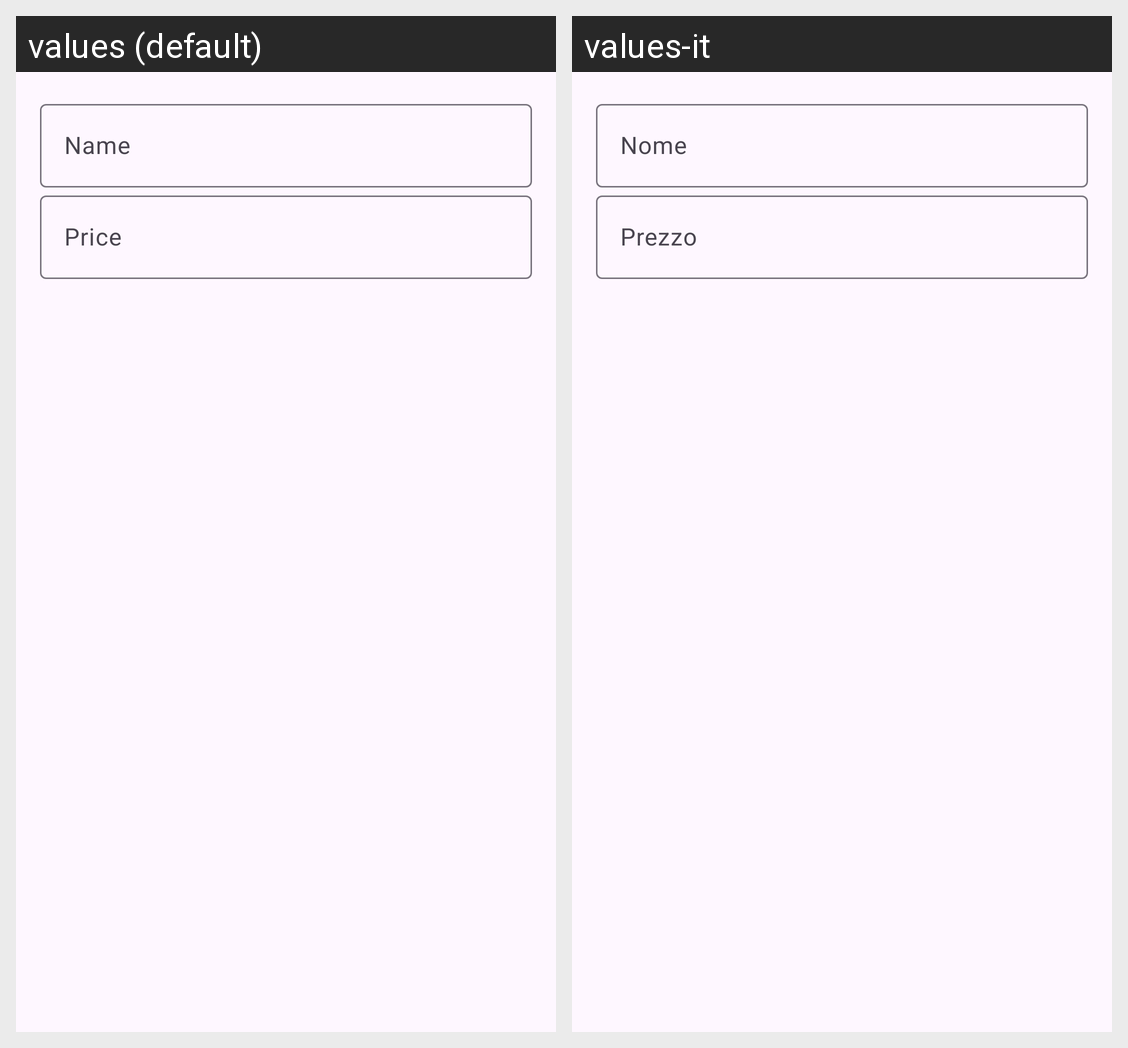

Translations of the strings shown on this Android screen, per locale in the grid:
Android screen res/layout/layout_add_goal.xml rendered under 2 locales, left to right: values (default), values-it. Device: Nexus 5 (rendered at 1080×1920; each locale shown at half size, 540×960, under a caption strip naming it); theme Theme.MyApplication.
Strings drawn on this screen, with the default value and each locale's value (text and hints the layout hard-codes, and strings that could not be matched under every locale, appear in the picture but are not listed):

name
  values: Name
  values-it: Nome

price
  values: Price
  values-it: Prezzo
